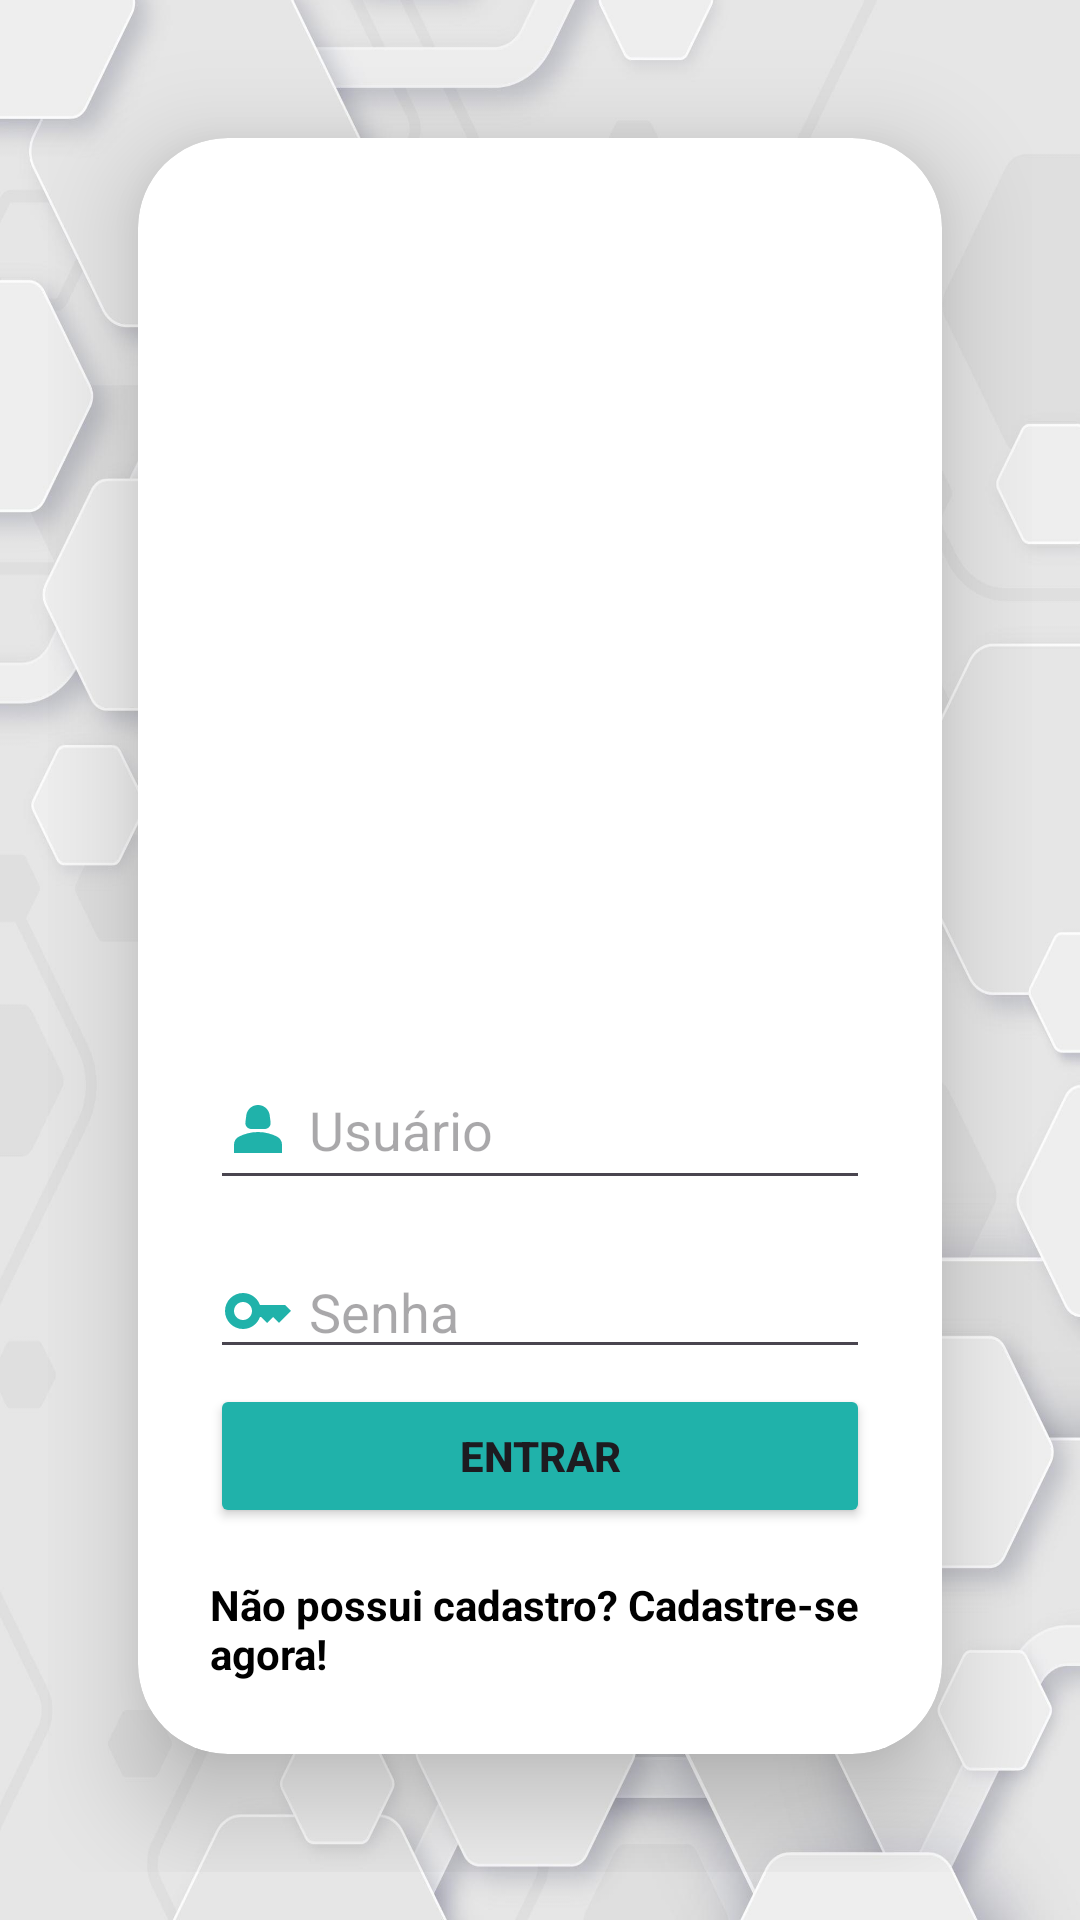

Android layout source for this screen:
<!-- AndroidManifest.xml: application theme Theme.InteligenciaArtificial -->
<!-- res/layout/activity_login.xml -->
<?xml version="1.0" encoding="utf-8"?>
<LinearLayout xmlns:android="http://schemas.android.com/apk/res/android"
    xmlns:tools="http://schemas.android.com/tools"
    xmlns:app="http://schemas.android.com/apk/res-auto"
    android:layout_width="match_parent"
    android:layout_height="match_parent"
    android:orientation="vertical"
    android:padding="16dp"
    tools:context=".LoginActivity"
    android:background="@drawable/background">



       <androidx.cardview.widget.CardView
           android:layout_width="match_parent"
           android:layout_height="wrap_content"
           android:layout_margin="30dp"
           app:cardCornerRadius="30dp"
           app:cardElevation="20dp">


           <LinearLayout
               android:layout_width="match_parent"
               android:layout_height="wrap_content"
               android:background="@drawable/borda"
               android:orientation="vertical"
               android:layout_gravity="center_horizontal"
               android:padding="24dp">
               <ImageView
                   android:layout_gravity="center"
                   android:layout_marginTop="20dp"
                   android:layout_width="180dp"
                   android:layout_height="180dp"
                   android:src="@drawable/iaicone" />

    <EditText
        android:id="@+id/editTextUsuario"
        android:drawableLeft="@drawable/perfil"
        android:layout_width="match_parent"
        android:layout_height="50dp"
        android:drawablePadding="5dp"
        android:layout_marginTop="80dp"
        android:hint="@string/usuario" />

    <EditText
        android:id="@+id/editTextSenha"
        android:layout_marginTop="15dp"
        android:drawableLeft="@drawable/key"
        android:drawablePadding="5dp"
        android:layout_width="match_parent"
        android:layout_height="wrap_content"
        android:inputType="textPassword"
        android:hint="@string/senha" />

    <Button
        android:id="@+id/buttonEntrar"
        android:textStyle="bold"
        android:backgroundTint="#20B2AA"
        android:layout_marginTop="5dp"
        android:layout_width="match_parent"
        android:layout_height="wrap_content"
        android:text="@string/entrar" />

    <TextView
        android:id="@+id/textViewCadastro"
        android:layout_width="wrap_content"
        android:layout_height="wrap_content"
        android:text="@string/semcadastro"
        android:textStyle="bold"
        android:layout_marginTop="16dp"
        android:textColor="@android:color/black"
        android:layout_gravity="center_horizontal" />
         </LinearLayout>

</androidx.cardview.widget.CardView>
</LinearLayout>
<!-- resources referenced by this layout -->
<resources>
  <!-- drawable background: jpg bitmap (drawable, 181477 bytes) -->
  <!-- drawable key (drawable) -->
  <vector android:height="24dp" android:tint="#20B2AA"
      android:viewportHeight="24" android:viewportWidth="24"
      android:width="24dp" xmlns:android="http://schemas.android.com/apk/res/android">
      <path android:fillColor="@android:color/white" android:pathData="M21,10h-8.35C11.83,7.67 9.61,6 7,6c-3.31,0 -6,2.69 -6,6s2.69,6 6,6c2.61,0 4.83,-1.67 5.65,-4H13l2,2l2,-2l2,2l4,-4.04L21,10zM7,15c-1.65,0 -3,-1.35 -3,-3c0,-1.65 1.35,-3 3,-3s3,1.35 3,3C10,13.65 8.65,15 7,15z"/>
  </vector>
  <!-- drawable perfil (drawable) -->
  <vector android:height="24dp" android:tint="#20B2AA"
      android:viewportHeight="24" android:viewportWidth="24"
      android:width="24dp" xmlns:android="http://schemas.android.com/apk/res/android">
      <path android:fillColor="@android:color/white" android:pathData="M18.39,14.56C16.71,13.7 14.53,13 12,13c-2.53,0 -4.71,0.7 -6.39,1.56C4.61,15.07 4,16.1 4,17.22V20h16v-2.78C20,16.1 19.39,15.07 18.39,14.56z"/>
      <path android:fillColor="@android:color/white" android:pathData="M9.78,12h4.44c1.21,0 2.14,-1.06 1.98,-2.26l-0.32,-2.45C15.57,5.39 13.92,4 12,4S8.43,5.39 8.12,7.29L7.8,9.74C7.64,10.94 8.57,12 9.78,12z"/>
  </vector>
  <string name="entrar">Entrar</string>
  <string name="semcadastro">Não possui cadastro? Cadastre-se agora!</string>
  <string name="senha">Senha</string>
  <string name="usuario">Usuário</string>
  <style name="Theme.InteligenciaArtificial" parent="Base.Theme.InteligenciaArtificial" />
  <style name="Base.Theme.InteligenciaArtificial" parent="Theme.Material3.DayNight.NoActionBar">
          
          
      </style>
</resources>
